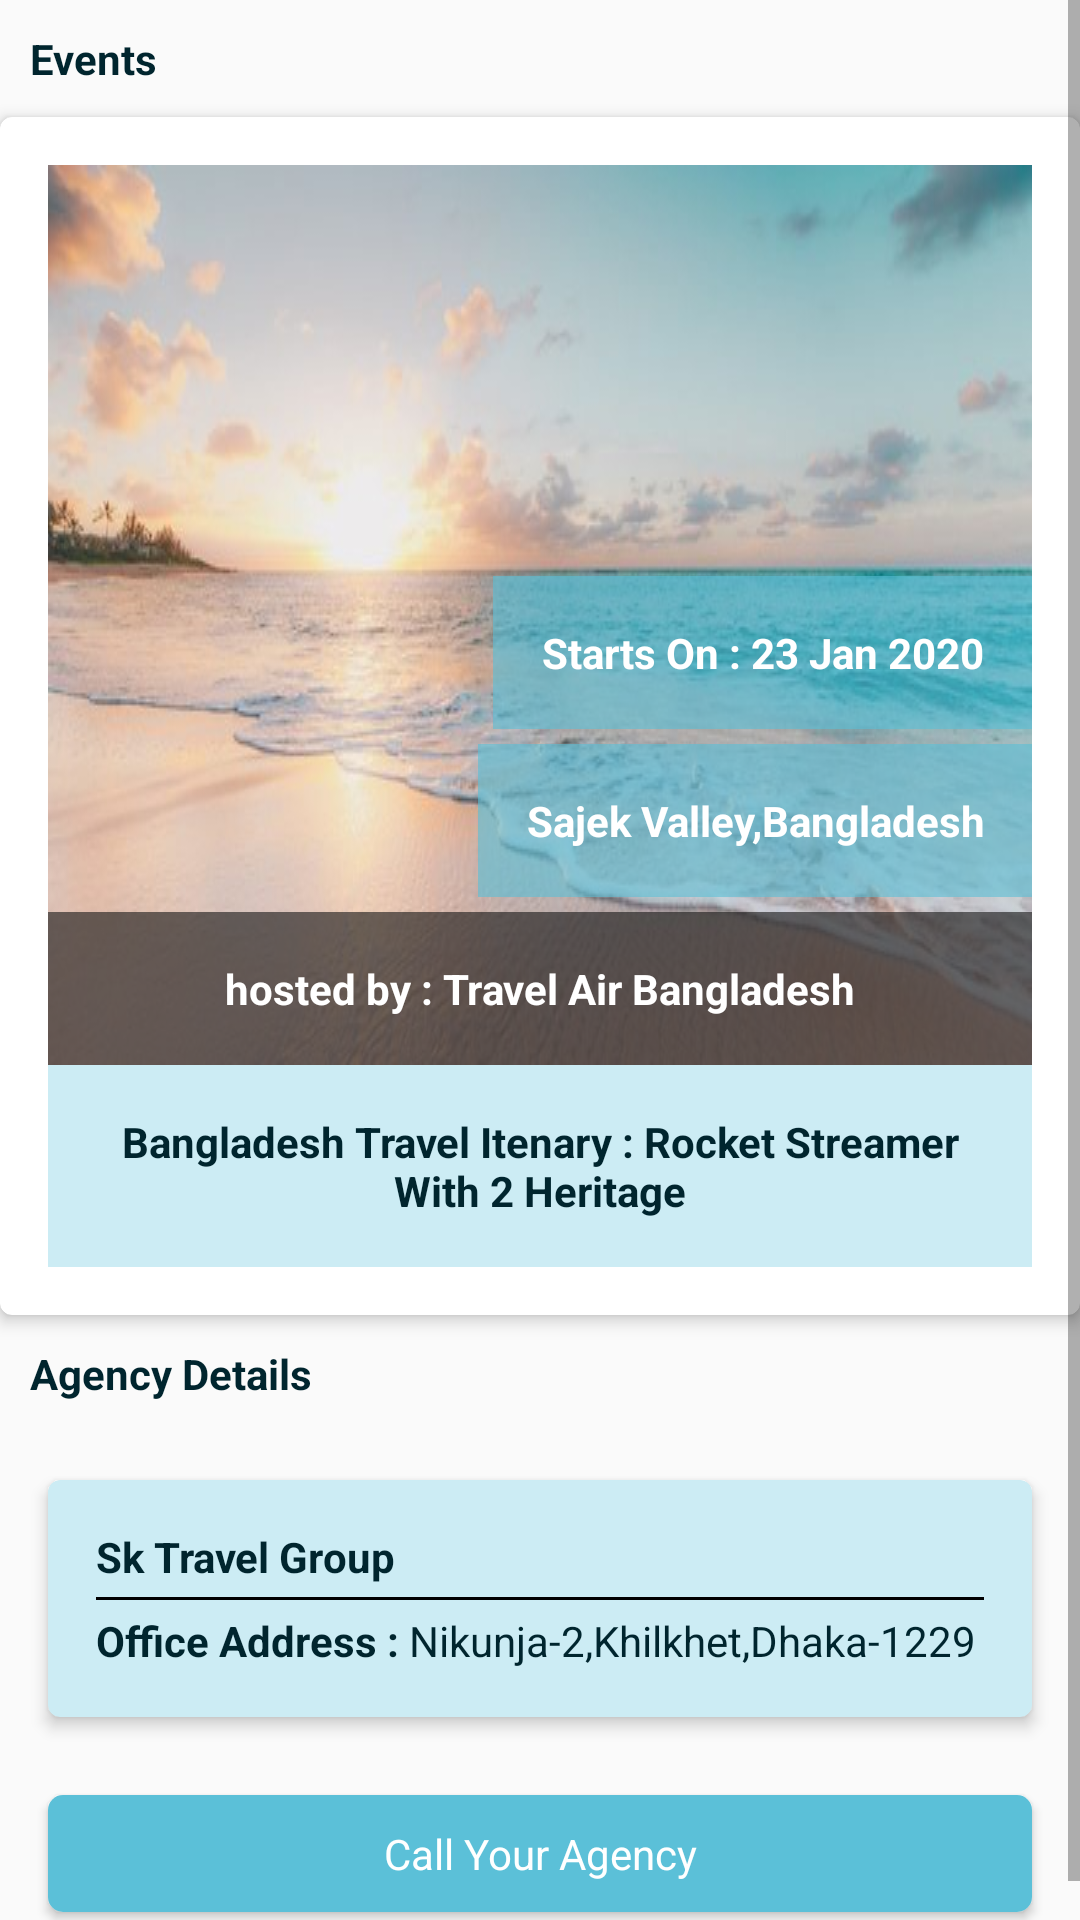

Produce the Android XML layout that renders to this screen, including the resource entries it uses.
<!-- AndroidManifest.xml: application theme AppTheme -->
<!-- res/layout/current_event_details_content.xml -->
<?xml version="1.0" encoding="utf-8"?>
<ScrollView xmlns:android="http://schemas.android.com/apk/res/android"
    xmlns:app="http://schemas.android.com/apk/res-auto"
    android:orientation="vertical"
    android:layout_width="match_parent"

    android:layout_height="match_parent">
    <LinearLayout
        android:layout_width="match_parent"
        android:orientation="vertical"
        android:layout_height="match_parent">
        <TextView
            android:layout_width="match_parent"
            android:layout_height="wrap_content"
            android:text="Events"
            android:textColor="@color/textColor"
            android:textStyle="bold"
            android:padding="10dp"
            android:textSize="@dimen/textSize"
            />
        <androidx.cardview.widget.CardView
            android:layout_width="match_parent"
            android:layout_height="wrap_content"
            app:cardCornerRadius="4dp"
            app:cardElevation="3dp"

            >
            <RelativeLayout
                android:layout_width="match_parent"
                android:padding="16dp"
                android:layout_height="match_parent">
                <LinearLayout
                    android:id="@+id/linLayCurrentPostViewId"
                    android:layout_width="match_parent"
                    android:layout_height="wrap_content"
                    android:orientation="vertical"
                    android:gravity="bottom"
                    android:background="@drawable/sea"
                    >
                    <LinearLayout
                        android:layout_width="match_parent"
                        android:orientation="vertical"
                        android:gravity="bottom"
                        android:layout_height="match_parent">
                        <TextView
                            android:layout_width="wrap_content"
                            android:layout_height="wrap_content"
                            android:textSize="@dimen/textSize"
                            android:textStyle="bold"
                            android:layout_gravity="end"
                            android:text="Starts On : 23 Jan 2020"
                            android:background="#995BC0D8"
                            android:textColor="@color/whiteColor"
                            android:gravity="end"
                            android:layout_marginBottom="5dp"
                            android:padding="16dp"/>
                        <TextView

                            android:layout_width="wrap_content"
                            android:layout_height="wrap_content"
                            android:textSize="@dimen/textSize"
                            android:textStyle="bold"
                            android:text="Sajek Valley,Bangladesh"
                            android:background="#995BC0D8"
                            android:textColor="@color/whiteColor"
                            android:gravity="end"
                            android:padding="16dp"
                            android:layout_gravity="end"
                            android:layout_marginBottom="5dp"
                            />

                        <TextView
                            android:id="@+id/tvPostLayHostId"
                            android:layout_width="match_parent"
                            android:layout_height="wrap_content"
                            android:textSize="@dimen/textSize"
                            android:textStyle="bold"
                            android:text="hosted by : Travel Air Bangladesh"
                            android:background="#99141414"
                            android:textColor="@color/whiteColor"
                            android:padding="16dp"
                            android:gravity="center"
                            />
                    </LinearLayout>
                </LinearLayout>
                <LinearLayout
                    android:layout_width="match_parent"
                    android:layout_below="@id/linLayCurrentPostViewId"
                    android:layout_height="wrap_content">
                    <TextView

                        android:layout_width="match_parent"
                        android:layout_height="wrap_content"
                        android:textSize="@dimen/textSize"
                        android:textStyle="bold"
                        android:text="Bangladesh Travel Itenary : Rocket Streamer With 2 Heritage"
                        android:background="@color/basicLightColor"
                        android:textColor="@color/textColor"
                        android:padding="16dp"
                        android:gravity="center"
                        />
                </LinearLayout>
            </RelativeLayout>

        </androidx.cardview.widget.CardView>
        <TextView
            android:layout_width="match_parent"
            android:layout_height="wrap_content"
            android:text="Agency Details"
            android:textColor="@color/textColor"
            android:textStyle="bold"
            android:padding="10dp"
            android:textSize="@dimen/textSize"
            />
        <androidx.cardview.widget.CardView
            android:layout_width="match_parent"
            app:cardCornerRadius="4dp"
            app:cardElevation="3dp"
            android:layout_marginRight="16dp"
            android:layout_marginLeft="16dp"
            android:layout_marginTop="16dp"
            android:layout_marginBottom="16dp"
            app:cardBackgroundColor="@color/basicLightColor"
            android:layout_height="wrap_content">
            <LinearLayout
                android:layout_width="match_parent"
                android:orientation="vertical"
                android:padding="16dp"
                android:layout_height="match_parent">
                <TextView
                    android:layout_width="match_parent"
                    android:layout_height="wrap_content"
                    android:text="Sk Travel Group"
                    android:textColor="@color/textColor"
                    android:textStyle="bold"
                    android:textSize="@dimen/textSize"
                    />
                <View
                    android:layout_width="match_parent"
                    android:layout_height="1dp"
                    android:background="@color/blackColor"
                    android:layout_marginTop="4dp"
                    android:layout_marginBottom="4dp"
                    />
               <LinearLayout
                   android:layout_width="match_parent"
                   android:orientation="horizontal"
                   android:layout_height="wrap_content">
                   <TextView
                       android:layout_width="wrap_content"
                       android:layout_height="wrap_content"
                       android:text="Office Address : "
                       android:textColor="@color/textColor"
                       android:textStyle="bold"
                       android:textSize="@dimen/textSize"
                       />
                   <TextView
                       android:layout_width="match_parent"
                       android:layout_height="wrap_content"
                       android:text="Nikunja-2,Khilkhet,Dhaka-1229"
                       android:textColor="@color/textColor"
                       android:textSize="@dimen/textSize"
                       />
               </LinearLayout>

            </LinearLayout>

        </androidx.cardview.widget.CardView>
        <androidx.cardview.widget.CardView
            android:layout_width="match_parent"
            android:layout_height="wrap_content"
            app:cardCornerRadius="5dp"
            android:clickable="true"
            android:layout_marginTop="10dp"
            android:layout_marginLeft="16dp"
            android:layout_marginRight="16dp"
            android:layout_marginBottom="16dp"
            >
            <LinearLayout
                android:layout_width="match_parent"
                android:background="@color/basicColor"
                android:layout_height="match_parent">
                <TextView
                    android:layout_width="match_parent"
                    android:layout_height="match_parent"
                    android:text="Call Your Agency"
                    android:gravity="center"
                    android:padding="10dp"
                    android:textColor="@color/whiteColor"
                    />
            </LinearLayout>


        </androidx.cardview.widget.CardView>


    </LinearLayout>

</ScrollView>
<!-- resources referenced by this layout -->
<resources>
  <color name="basicColor">#5BC0D8</color>
  <color name="basicLightColor">#CCECF4</color>
  <color name="blackColor">#000</color>
  <color name="textColor">#00252E</color>
  <color name="whiteColor">#fff</color>
  <dimen name="textSize">14sp</dimen>
  <!-- drawable sea: jpg bitmap (drawable, 38061 bytes) -->
  <style name="AppTheme" parent="Theme.MaterialComponents.Light.NoActionBar">
          
          <item name="colorPrimary">@color/colorPrimary</item>
          <item name="colorPrimaryDark">@color/colorPrimaryDark</item>
          <item name="colorAccent">@color/colorAccent</item>
  
  
          <item name="android:statusBarColor" tools:targetApi="lollipop">@color/colorPrimaryDark</item>
          <item name="android:windowLightStatusBar" tools:targetApi="m">true</item>
      </style>
  <color name="colorPrimary">#ffffff</color>
  <color name="colorPrimaryDark">#00B6DF</color>
  <color name="colorAccent">#D81B60</color>
</resources>
